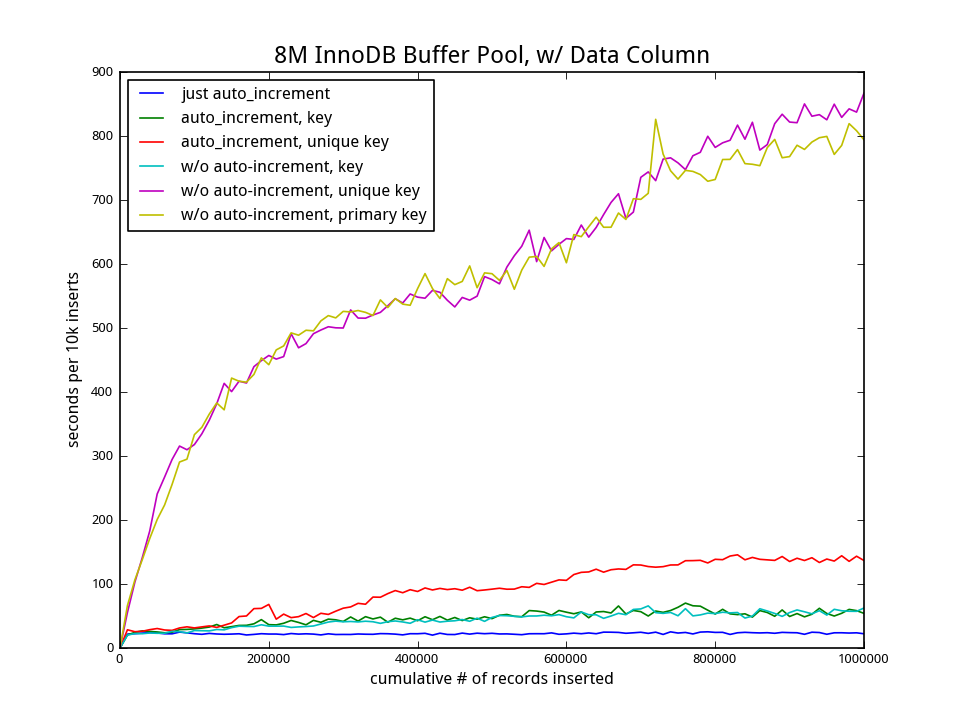

The data file committed next to this chart (first rows):
cumulative, just auto_increment, auto_increment, key, auto_increment, unique key, w/o auto-increment, key, w/o auto-increment, unique key, w/o auto-increment, primary key
0, 0, 0, 0, 0, 0, 0
10000, 21.67, 20.34, 28.49, 20.13, 55.53, 66.34
20000, 22.35, 24.49, 25.48, 22.54, 103, 106.5
30000, 23.3, 26.75, 26.16, 22.31, 141.4, 138.2
40000, 24.08, 25.88, 28.65, 23.45, 183, 171.1
50000, 23.5, 25.07, 30.44, 22.99, 240.7, 200.8
60000, 22.21, 23.77, 28.14, 23.15, 267.3, 223.7
70000, 22.17, 24.68, 27.53, 25.99, 294.6, 255.6
80000, 24.86, 28.75, 31.32, 25.58, 315.5, 290.6
90000, 23.74, 29.04, 33.08, 23.5, 309.8, 295
100000, 22.34, 29.84, 31.4, 27.3, 317.9, 333.4
110000, 21.39, 31.09, 32.99, 27.01, 334.7, 344.8
120000, 22.81, 32.69, 34.5, 26.74, 356, 365.5
130000, 21.9, 36.71, 32.17, 28.93, 381.6, 382.9
140000, 21.45, 31.65, 35.64, 28.36, 413.5, 372.2
150000, 21.76, 33.37, 39.17, 31.82, 400.6, 421.8
160000, 22.22, 35.25, 49.14, 34.08, 416.9, 416.8
170000, 20.36, 35.41, 50.04, 33.72, 414, 415.4
180000, 21.25, 37.8, 61.53, 33.52, 439.6, 427.5
190000, 22.35, 44.32, 61.88, 36.28, 449, 453.3
200000, 21.81, 36.47, 68.1, 34.15, 457, 442.7
210000, 21.81, 36.08, 45.05, 34.15, 451.4, 465.8
220000, 20.94, 38.66, 52.94, 34.25, 455.3, 472
230000, 22.61, 43, 47.45, 32.13, 491, 492.4
240000, 21.71, 39.94, 48.97, 32.94, 469.1, 488.7
250000, 22.19, 36.22, 53.88, 33.54, 475.6, 496.5
260000, 21.7, 43.16, 47.57, 34.42, 491.1, 495.6
270000, 20.46, 40.19, 54.23, 37.49, 496.9, 511.1
280000, 22.18, 45.12, 52.47, 40.56, 502, 519.4
290000, 21.09, 44.05, 57.54, 42.01, 500.3, 515.8
300000, 21.19, 41.46, 62.19, 40.97, 500, 526
310000, 21.13, 48.46, 64.19, 41.44, 528.3, 525.1
320000, 21.89, 42.05, 69.77, 40.75, 515.5, 527.3
330000, 21.54, 48.97, 68.39, 41.85, 515.3, 524.4
340000, 21.39, 45.38, 79.57, 41.03, 520.3, 519.5
350000, 22.48, 48.22, 79.32, 38.51, 524.4, 543.9
360000, 22.29, 40.28, 85.02, 41.11, 534.8, 532
370000, 21.67, 46.52, 89.75, 42.24, 545.7, 546
380000, 20.51, 44, 86.37, 40.7, 539, 537.3
390000, 22.33, 46.66, 91.08, 38.62, 553.2, 535.5
400000, 22.28, 42.6, 88.3, 44.13, 548.2, 561.6
410000, 22.95, 48.83, 93.84, 40.44, 546.5, 585
420000, 20.12, 44.19, 90.67, 43.63, 558.8, 561.7
430000, 23.11, 49.32, 93.13, 40.59, 555.8, 546.1
440000, 21.14, 43.53, 91.27, 41.87, 543.3, 577.1
450000, 21.02, 47.69, 92.63, 42.55, 532.9, 567.8
460000, 23.27, 42.87, 90.31, 44.48, 547.8, 572.8
470000, 21.7, 47.2, 94.93, 41.76, 543.5, 597
480000, 23.14, 45.02, 89.52, 46.64, 549.8, 562.9
490000, 22.36, 48.8, 90.66, 41.64, 580.3, 586.1
500000, 22.97, 45.88, 91.96, 47.78, 575.7, 584.8
510000, 21.93, 51.12, 93.37, 50.72, 569, 574.4
520000, 22.05, 52.39, 91.85, 50.45, 595.2, 589.9
530000, 21.45, 49.59, 92.04, 49.48, 612.9, 560.5
540000, 20.79, 48.88, 95.71, 48.59, 627.8, 590.5
550000, 22.27, 58.49, 94.74, 50.01, 652.9, 610.7
560000, 22.35, 57.71, 101, 50.03, 603.7, 611.9
570000, 22.3, 56.13, 99.26, 51.23, 641.4, 596.2
580000, 23.61, 51.21, 102.8, 50.32, 620.5, 623.7
590000, 21.42, 58.65, 106.4, 52.15, 630.7, 633.5
... 41 more rows
